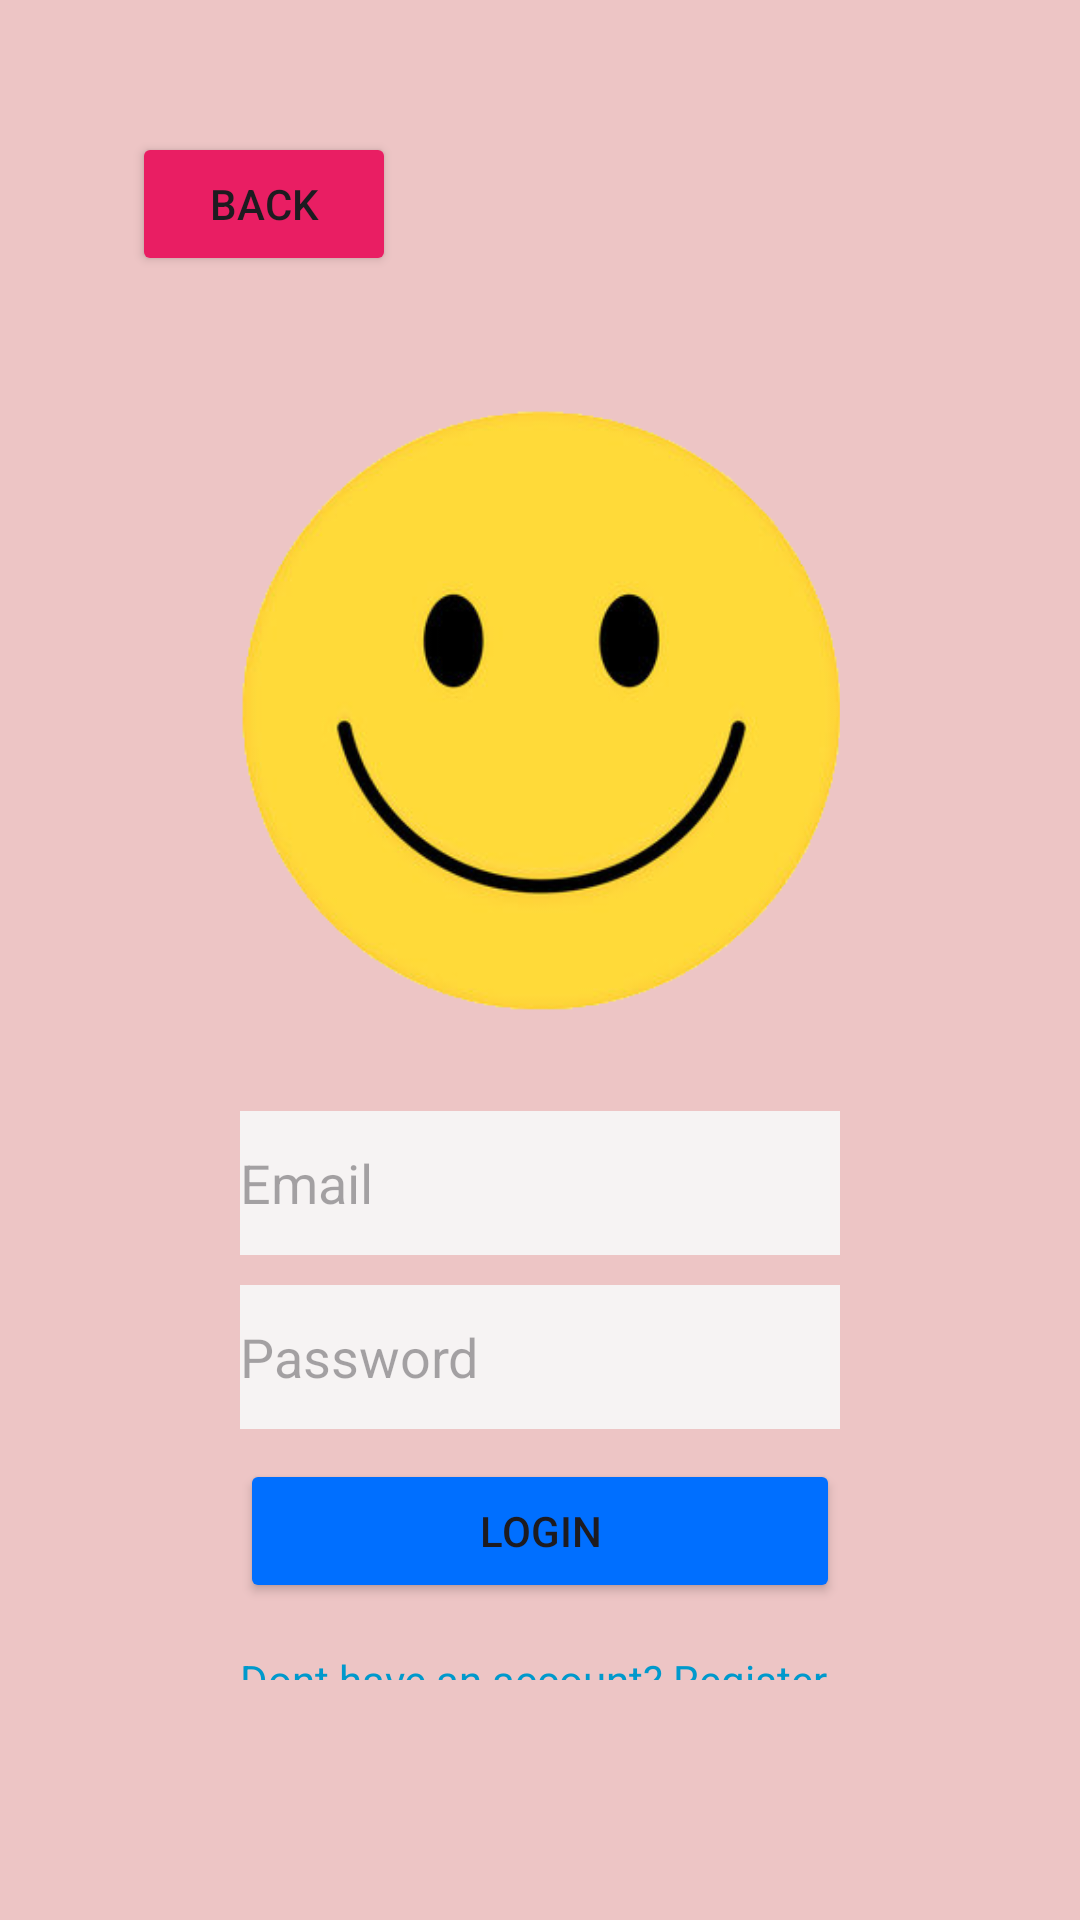

Layout XML and referenced resources for this Android screen:
<!-- AndroidManifest.xml: application theme Theme.ColorGuess -->
<!-- res/layout/activity_login.xml -->
<?xml version="1.0" encoding="utf-8"?>
<androidx.constraintlayout.widget.ConstraintLayout xmlns:android="http://schemas.android.com/apk/res/android"
    xmlns:app="http://schemas.android.com/apk/res-auto"
    xmlns:tools="http://schemas.android.com/tools"
    android:layout_width="match_parent"
    android:layout_height="match_parent"
    android:alpha="1"
    android:background="#EDC5C5"
    android:gravity="center"
    android:orientation="vertical"
    android:padding="40dp">

    <Button
        android:id="@+id/btnBack"
        android:layout_width="wrap_content"
        android:layout_height="wrap_content"
        android:layout_marginStart="4dp"
        android:layout_marginTop="4dp"
        android:backgroundTint="#E91E63"
        android:text="Back"

        app:layout_constraintStart_toStartOf="parent"
        app:layout_constraintTop_toTopOf="parent" />

    <LinearLayout
        android:layout_width="match_parent"
        android:layout_height="match_parent"
        android:layout_marginTop="56dp"
        android:alpha="1"
        android:background="#EDC5C5"
        android:gravity="center"
        android:orientation="vertical"
        android:padding="40dp"
        app:layout_constraintEnd_toEndOf="parent"
        app:layout_constraintHorizontal_bias="1.0"
        app:layout_constraintStart_toStartOf="parent"
        app:layout_constraintTop_toBottomOf="@+id/btnBack">

        <ImageView
            android:id="@+id/imageView4"
            android:layout_width="219dp"
            android:layout_height="201dp"
            android:layout_marginBottom="100px"
            app:srcCompat="@drawable/smile_1" />

        <EditText
            android:id="@+id/emailInput"
            android:layout_width="match_parent"
            android:layout_height="wrap_content"
            android:layout_marginBottom="10dp"
            android:background="@color/txt_box_bg_color"
            android:hint="Email"
            android:minHeight="48dp" />

        <EditText
            android:id="@+id/passwordInput"
            android:layout_width="match_parent"
            android:layout_height="wrap_content"
            android:layout_marginBottom="10dp"
            android:background="@color/txt_box_bg_color"
            android:hint="Password"
            android:inputType="textPassword"
            android:minHeight="48dp" />

        <Button
            android:id="@+id/loginButton"
            android:layout_width="match_parent"
            android:layout_height="wrap_content"
            android:backgroundTint="#006FFF"
            android:text="Login" />

        <TextView
            android:id="@+id/goToRegister"
            android:layout_width="wrap_content"
            android:layout_height="wrap_content"
            android:layout_marginTop="16dp"
            android:text="Dont have an account? Register here"
            android:textColor="@android:color/holo_blue_dark"
            tools:ignore="HardcodedText" />

    </LinearLayout>
</androidx.constraintlayout.widget.ConstraintLayout>
<!-- resources referenced by this layout -->
<resources>
  <color name="txt_box_bg_color">#F6F3F3</color>
  <!-- drawable smile_1: png bitmap (drawable, 40315 bytes) -->
  <style name="Theme.ColorGuess" parent="Base.Theme.ColorGuess" />
  <style name="Base.Theme.ColorGuess" parent="Theme.Material3.DayNight.NoActionBar">
          
          
      </style>
</resources>
